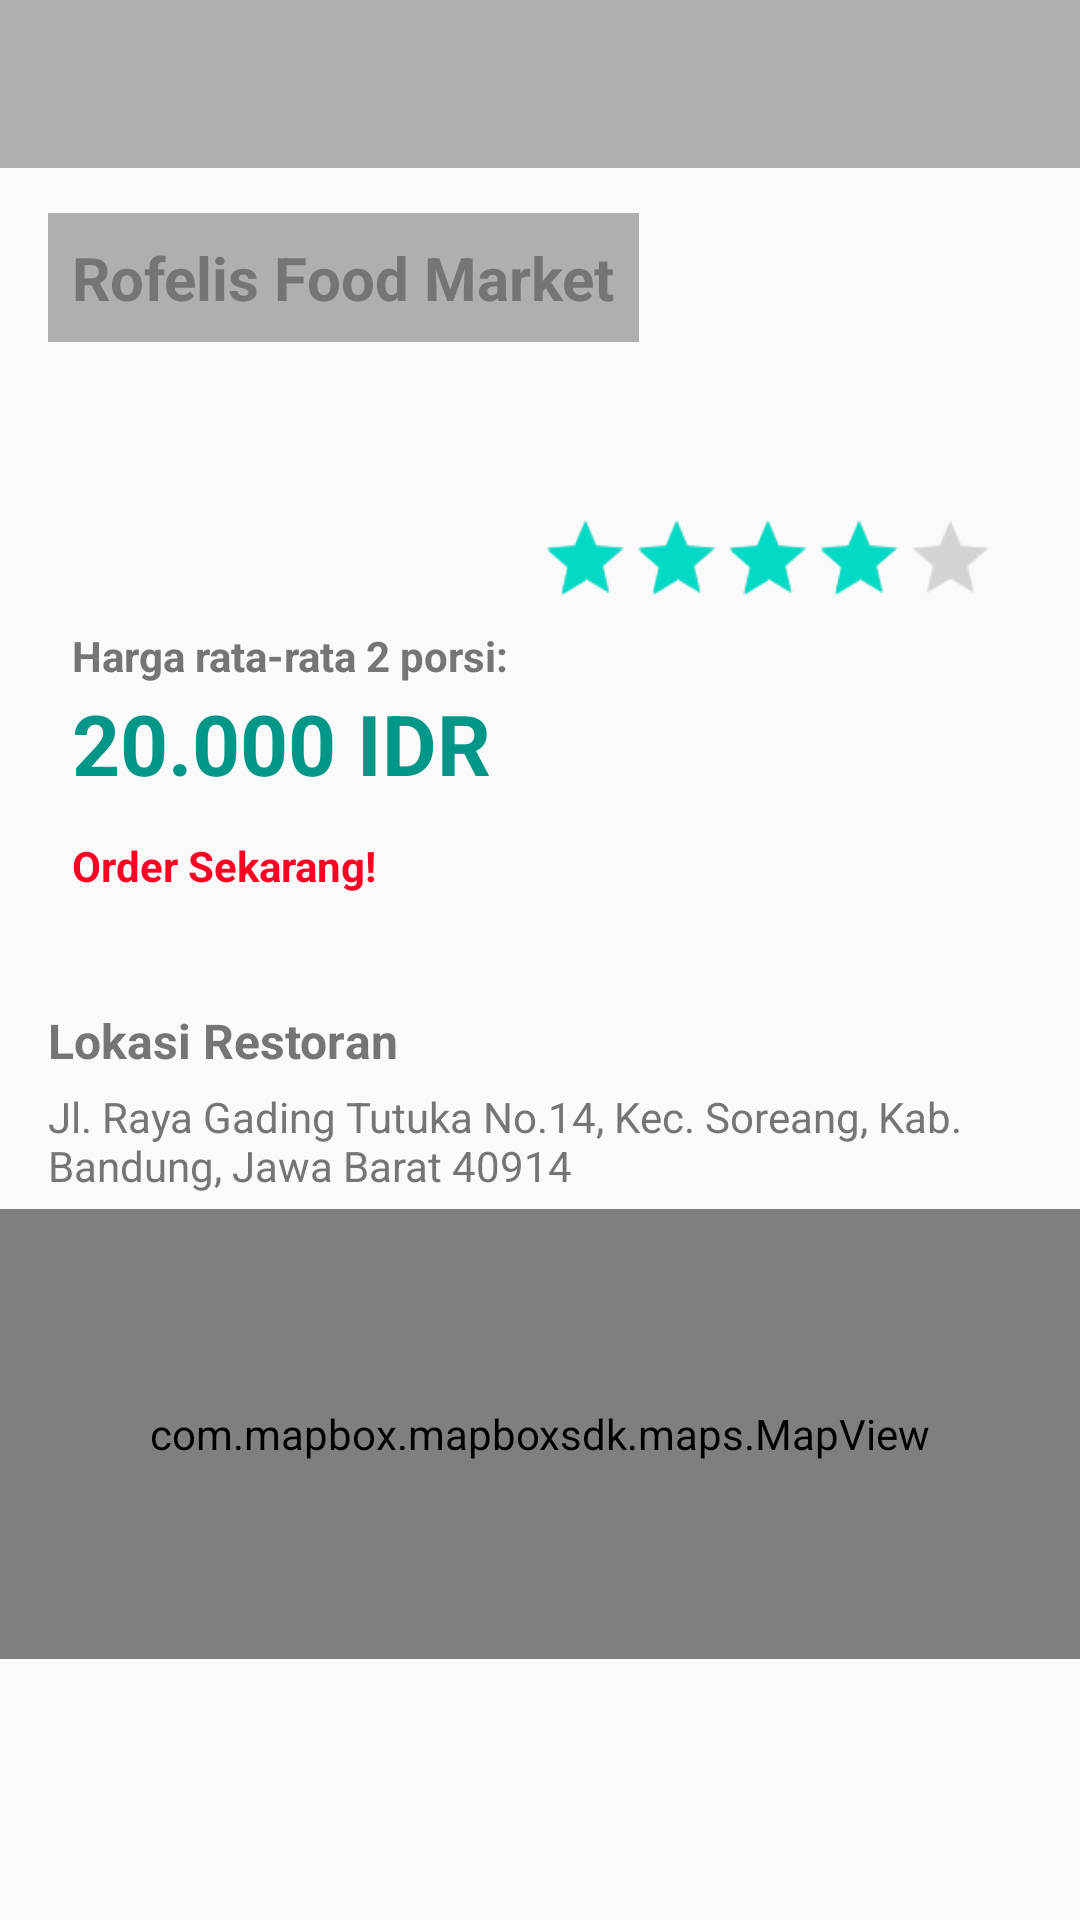

Here is an Android app screen rendered from its layout file. Give the layout XML and the strings, colors and styles it references.
<!-- AndroidManifest.xml: application theme AppTheme -->
<!-- res/layout/restaurant_detail.xml -->
<?xml version="1.0" encoding="utf-8"?>
<ScrollView xmlns:android="http://schemas.android.com/apk/res/android"
    android:layout_width="match_parent"
    android:layout_height="match_parent"
    xmlns:app="http://schemas.android.com/apk/res-auto"
    xmlns:tools="http://schemas.android.com/tools"
    xmlns:mapbox="http://schemas.android.com/apk/res-auto">

    <LinearLayout
        android:layout_width="match_parent"
        android:layout_height="wrap_content"
        android:orientation="vertical">

        <androidx.appcompat.widget.Toolbar
            android:id="@+id/detail_toolbar"
            android:layout_width="match_parent"
            android:layout_height="wrap_content"
            app:titleTextColor="@color/txt_color"
            android:background="#4D000000"
            android:minHeight="?attr/actionBarSize"
            android:theme="@style/AppTheme.AppBarOverlay"/>

        <FrameLayout
            android:layout_width="match_parent"
            android:layout_height="wrap_content">

            <ImageView
                android:id="@+id/detail_resto_img"
                android:layout_width="150dp"
                android:layout_height="250dp"
                android:layout_margin="15dp"
                android:adjustViewBounds="true"
                android:scaleType="centerCrop"
                tools:src="@drawable/bg_photo" />
            <TextView
                android:id="@+id/detail_resto_name"
                style="@style/TextContent.Small.White"
                android:layout_gravity="left"
                android:layout_marginStart="180dp"
                android:layout_marginEnd="15dp"
                android:layout_marginTop="15dp"
                android:background="#4D000000"
                android:drawablePadding="4dp"
                android:gravity="center_vertical"
                android:padding="8dp"
                android:text="@string/nama"
                android:textSize="20sp"
                android:textStyle="bold"
                android:textColor="@color/grey" />
            <TextView
                style="@style/TextContent.Small.White"
                android:layout_gravity="left"
                android:layout_marginStart="180dp"
                android:layout_marginTop="145dp"
                android:text="Harga rata-rata 2 porsi:"
                android:drawablePadding="4dp"
                android:gravity="center_vertical"
                android:padding="8dp"
                android:textSize="14sp"
                android:textStyle="bold"
                android:textColor="@color/grey" />
            <TextView
                android:id="@+id/detail_resto_price"
                style="@style/TextContent.Small.White"
                android:layout_gravity="left"
                android:layout_marginStart="180dp"
                android:layout_marginEnd="15dp"
                android:layout_marginTop="165dp"
                android:text="@string/harga"
                android:drawablePadding="4dp"
                android:gravity="center_vertical"
                android:padding="8dp"
                android:textSize="28sp"
                android:textStyle="bold"
                android:textColor="@color/txt_color" />
            <TextView
                android:id="@+id/detail_resto_order"
                style="@style/TextContent.Small.White"
                android:layout_gravity="left"
                android:layout_marginStart="180dp"
                android:layout_marginEnd="15dp"
                android:layout_marginTop="215dp"
                android:text="Order Sekarang!"
                android:drawablePadding="4dp"
                android:gravity="center_vertical"
                android:padding="8dp"
                android:textSize="14sp"
                android:textStyle="bold"
                android:textColor="@color/txt_color2" />
            <RatingBar
                android:id="@+id/detail_resto_rating"
                style="?android:attr/ratingBarStyleSmall"
                android:layout_width="wrap_content"
                android:layout_height="wrap_content"
                android:layout_marginStart="180dp"
                android:layout_marginEnd="15dp"
                android:layout_marginTop="115dp"
                android:scaleX="1.9"
                android:scaleY="1.9"
                android:transformPivotX="0dp"
                android:transformPivotY="0dp"
                android:numStars="5"
                android:rating="4"
                android:isIndicator="true"/>
        </FrameLayout>
        <RelativeLayout
            android:layout_width="match_parent"
            android:layout_height="wrap_content">
            <TextView
                style="@style/TextContent.Small.White"
                android:id="@+id/tv_alamat"
                android:layout_marginLeft="16dp"
                android:layout_marginRight="16dp"
                android:layout_marginBottom="5dp"
                android:textSize="16sp"
                android:textStyle="bold"
                android:textColor="@color/grey"
                android:text="Lokasi Restoran" />
            <TextView
                android:id="@+id/detail_resto_alamat"
                style="@style/TextSpec.Field"
                android:layout_below="@id/tv_alamat"
                android:layout_marginLeft="16dp"
                android:layout_marginRight="16dp"
                android:layout_marginBottom="5dp"
                android:text="@string/alamat" />

            <com.mapbox.mapboxsdk.maps.MapView
                android:id="@+id/mapView"
                android:layout_width="match_parent"
                android:layout_height="150dp"
                android:layout_below="@+id/detail_resto_alamat"
                mapbox:mapbox_cameraTargetLat="-6.907989"
                mapbox:mapbox_cameraTargetLng="107.617505"
                mapbox:mapbox_cameraTilt="60"
                mapbox:mapbox_cameraZoom="12"
                mapbox:mapbox_styleUrl="@string/mapbox_style_light" />
        </RelativeLayout>
        <androidx.recyclerview.widget.RecyclerView
            android:id="@+id/rv_review"
            android:layout_width="match_parent"
            android:layout_height="wrap_content"
            android:scrollbars="vertical"
            app:layoutManager="androidx.recyclerview.widget.LinearLayoutManager"
            tools:listitem="@layout/item_row_review" />
    </LinearLayout>
</ScrollView>
<!-- res/layout/item_row_review.xml (included above) -->
<?xml version="1.0" encoding="utf-8"?>
<layout>

    <androidx.cardview.widget.CardView
        xmlns:android="http://schemas.android.com/apk/res/android"
        xmlns:app="http://schemas.android.com/apk/res-auto"
        xmlns:tools="http://schemas.android.com/tools"
        android:layout_width="match_parent"
        android:layout_height="wrap_content"
        android:id="@+id/card_review_container"
        android:layout_margin="8dp"
        app:cardElevation="4dp"
        app:cardCornerRadius="4dp"
        >

        <RelativeLayout
            android:layout_width="match_parent"
            android:layout_height="wrap_content"
            android:id="@+id/rl_review_container"
            >

            <RatingBar
                android:layout_width="wrap_content"
                android:layout_height="wrap_content"
                android:id="@+id/rb_rating"
                android:max="5"
                android:stepSize="0.5"
                android:isIndicator="true"
                android:layout_alignParentTop="true"
                android:layout_centerHorizontal="true"
                android:layout_margin="8dp"
                />

            <TextView
                android:layout_width="wrap_content"
                android:layout_height="wrap_content"
                android:id="@+id/tv_rating_text"
                android:textSize="18sp"
                android:textStyle="bold"
                android:textColor="@android:color/black"
                android:layout_marginStart="16sp"
                android:layout_marginEnd="16sp"
                android:gravity="center"
                android:layout_centerHorizontal="true"
                android:maxLines="1"
                android:ellipsize="end"
                android:layout_below="@id/rb_rating"
                tools:text="Enak Banget Makanannya!!!"
                />

            <TextView
                android:layout_width="wrap_content"
                android:layout_height="wrap_content"
                android:id="@+id/tv_review_date"
                android:textSize="12sp"
                android:textStyle="italic"
                android:textColor="@android:color/black"
                android:layout_below="@id/tv_rating_text"
                android:layout_alignParentEnd="true"
                android:layout_marginTop="8dp"
                android:layout_marginEnd="16dp"
                tools:text="Minggu lalu"
                />

            <TextView
                android:layout_width="wrap_content"
                android:layout_height="wrap_content"
                android:id="@+id/tv_reviewer_name"
                android:textSize="16sp"
                android:textColor="@android:color/black"
                android:layout_below="@id/tv_rating_text"
                android:layout_toStartOf="@id/tv_review_date"
                android:layout_alignParentStart="true"
                android:layout_marginTop="8dp"
                android:layout_marginEnd="16dp"
                android:layout_marginStart="16dp"
                android:maxLines="1"
                android:ellipsize="end"
                tools:text="Ropik, Febri, dan Listi"
                />

            <TextView
                android:layout_width="match_parent"
                android:layout_height="wrap_content"
                android:id="@+id/tv_review_content"
                android:textSize="14sp"
                android:textColor="@android:color/darker_gray"
                android:layout_marginTop="8dp"
                android:layout_marginEnd="16dp"
                android:layout_marginStart="16dp"
                android:layout_below="@id/tv_reviewer_name"
                android:paddingBottom="8dp"
                tools:text="Restaurant review."
                />

        </RelativeLayout>

    </androidx.cardview.widget.CardView>
</layout>
<!-- resources referenced by this layout -->
<resources>
  <color name="grey">#757575</color>
  <color name="txt_color">#009688</color>
  <color name="txt_color2">#FF0025</color>
  <string name="alamat">Jl. Raya Gading Tutuka No.14, Kec. Soreang, Kab. Bandung, Jawa Barat 40914</string>
  <string name="harga">20.000 IDR</string>
  <string name="nama">Rofelis Food Market</string>
  <style name="AppTheme.AppBarOverlay" parent="ThemeOverlay.AppCompat.Dark.ActionBar" />
  <style name="TextContent.Small.White">
          <item name="android:textColor">@android:color/white</item>
      </style>
  <style name="TextSpec.Field">
          <item name="android:layout_width">wrap_content</item>
          <item name="android:layout_height">wrap_content</item>
          <item name="android:layout_marginRight">16dp</item>
          <item name="android:textColor">@color/grey</item>
      </style>
  <style name="AppTheme" parent="Theme.AppCompat.Light.DarkActionBar">
          
          <item name="colorPrimary">@color/colorPrimary</item>
          <item name="colorPrimaryDark">@color/colorPrimaryDark</item>
          <item name="colorAccent">@color/colorAccent</item>
      </style>
  <color name="colorPrimary">#6200EE</color>
  <color name="colorPrimaryDark">#3700B3</color>
  <color name="colorAccent">#03DAC5</color>
</resources>
